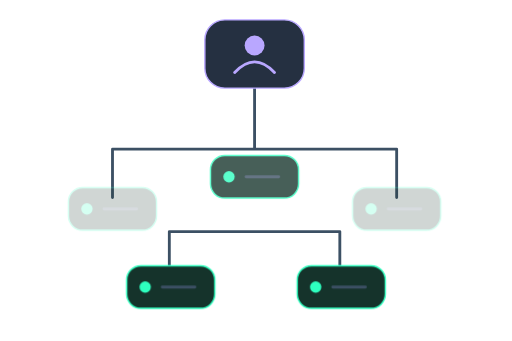
t = 0.00 s
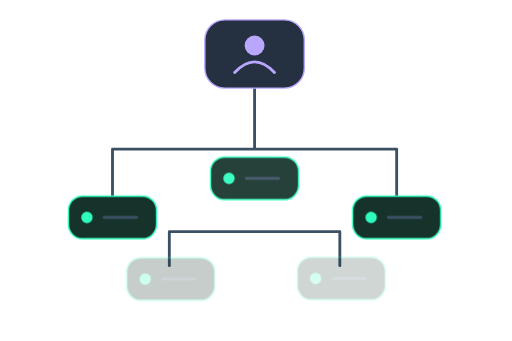
t = 4.40 s
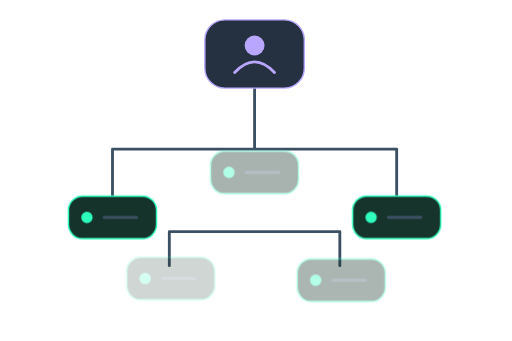
t = 5.24 s
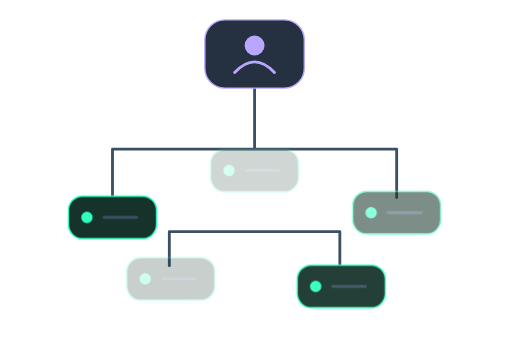
t = 6.08 s
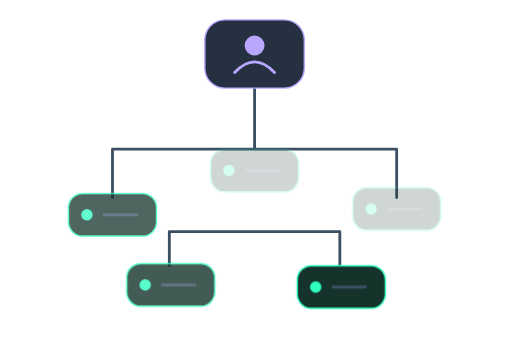
t = 6.92 s
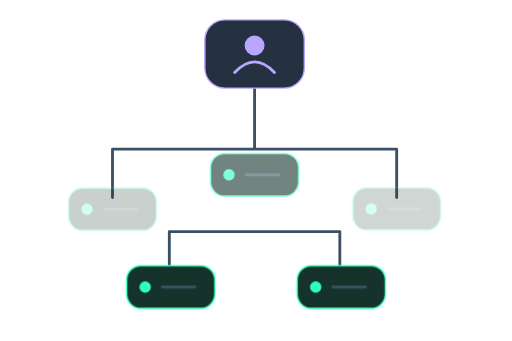
t = 7.76 s

The animated SVG that drew these frames (rendered in a browser with its animation timeline set to each time). Animation: 10 CSS @keyframes rules; frames cover the first 7.76 s, repeats indefinitely.

<svg xmlns="http://www.w3.org/2000/svg" width="360" height="240" viewBox="0 0 360 240" role="img" aria-labelledby="title"><title id="title">Tree</title><defs>
<linearGradient id="surface" x2="1" y2="1"><stop stop-color="#07110f" /><stop offset=".55" stop-color="#080d16" /><stop offset="1" stop-color="#141126" /></linearGradient>
<linearGradient id="edge"><stop stop-color="#2effbf" stop-opacity=".65" /><stop offset=".55" stop-color="#b9a7ff" stop-opacity=".15" /><stop offset="1" stop-color="#b9a7ff" stop-opacity=".65" /></linearGradient>
<radialGradient id="mint-glow"><stop stop-color="#2effbf" stop-opacity=".18" /><stop offset="1" stop-color="#2effbf" stop-opacity="0" /></radialGradient>
<radialGradient id="purple-glow"><stop stop-color="#b9a7ff" stop-opacity=".18" /><stop offset="1" stop-color="#b9a7ff" stop-opacity="0" /></radialGradient>
<filter id="glow" x="-50%" y="-50%" width="200%" height="200%"><feGaussianBlur stdDeviation="3" /></filter>

</defs>
<style>
text{font-family:Arial,Helvetica,sans-serif;fill:#f4f7fb}
.mono{font-family:'Courier New',monospace}
.muted{fill:#aab3c0}.soft{fill:#7d8d9b}
.flow{stroke-dasharray:12 160;animation:flow 8s linear infinite}
.dash{stroke-dasharray:3 9;animation:dash 8s linear infinite}
.float{animation:float 8s ease-in-out infinite}
.breath{animation:breath 4s ease-in-out infinite}
.glint{animation:glint 4s ease-in-out infinite}
.spin{transform-box:fill-box;transform-origin:center;animation:spin 24s linear infinite}
.signal{animation:signal 4s ease-in-out infinite}
.orbit{transform-box:fill-box;transform-origin:center;animation:spin 8s linear infinite}
.drift{animation:drift 8s ease-in-out infinite}
.meter{transform-box:fill-box;transform-origin:bottom;animation:meter 4s ease-in-out infinite}
@keyframes flow{to{stroke-dashoffset:-688}}
@keyframes dash{to{stroke-dashoffset:-96}}
@keyframes float{0%,100%{transform:translateY(0)}50%{transform:translateY(-6px)}}
@keyframes breath{0%,100%{opacity:.3}50%{opacity:.8}}
@keyframes glint{0%,100%{opacity:.18}50%{opacity:.9}}
@keyframes spin{to{transform:rotate(360deg)}}
@keyframes signal{0%,100%{opacity:.35}50%{opacity:1}}
@keyframes drift{0%,100%{transform:translate(0,0)}50%{transform:translate(4px,-12px)}}
@keyframes meter{0%,100%{transform:scaleY(.3);opacity:.35}50%{transform:scaleY(1);opacity:.75}}
@media(prefers-reduced-motion:reduce){*{animation:none!important}}

.tree-branch{animation:treeBranch 8s ease-in-out infinite}@keyframes treeBranch{0%,14%,100%{opacity:.2;transform:translateY(-6px)}35%,78%{opacity:1;transform:translateY(0)}}
@media(prefers-reduced-motion:reduce){*{animation:none!important}}</style><g transform="translate(20 0)"><g data-project-scene="true"><path d="M159 60V105M59 139V105H259V139M99 187V163H219V187" fill="none" stroke="#3c5064" stroke-width="2" stroke-linecap="round" stroke-linejoin="round" /><rect x="124" y="14" width="70" height="48" rx="14" fill="#253041" stroke="#b9a7ff" /><circle cx="159" cy="32" r="7" fill="#b9a7ff" /><path d="M145 51Q159 36 173 51" fill="none" stroke="#b9a7ff" stroke-width="2" stroke-linecap="round" stroke-linejoin="round" /><g class="tree-branch" style="animation-delay:-0.0s"><rect x="28" y="138" width="62" height="30" rx="10" fill="#15332b" stroke="#2effbf" /><circle cx="41" cy="153" r="4" fill="#2effbf" /><path d="M53 153H76" fill="none" stroke="#3c5064" stroke-width="2" stroke-linecap="round" stroke-linejoin="round" /></g><g class="tree-branch" style="animation-delay:-1.1s"><rect x="228" y="138" width="62" height="30" rx="10" fill="#15332b" stroke="#2effbf" /><circle cx="241" cy="153" r="4" fill="#2effbf" /><path d="M253 153H276" fill="none" stroke="#3c5064" stroke-width="2" stroke-linecap="round" stroke-linejoin="round" /></g><g class="tree-branch" style="animation-delay:-2.2s"><rect x="128" y="111" width="62" height="30" rx="10" fill="#15332b" stroke="#2effbf" /><circle cx="141" cy="126" r="4" fill="#2effbf" /><path d="M153 126H176" fill="none" stroke="#3c5064" stroke-width="2" stroke-linecap="round" stroke-linejoin="round" /></g><g class="tree-branch" style="animation-delay:-3.3000000000000003s"><rect x="69" y="187" width="62" height="30" rx="10" fill="#15332b" stroke="#2effbf" /><circle cx="82" cy="202" r="4" fill="#2effbf" /><path d="M94 202H117" fill="none" stroke="#3c5064" stroke-width="2" stroke-linecap="round" stroke-linejoin="round" /></g><g class="tree-branch" style="animation-delay:-4.4s"><rect x="189" y="187" width="62" height="30" rx="10" fill="#15332b" stroke="#2effbf" /><circle cx="202" cy="202" r="4" fill="#2effbf" /><path d="M214 202H237" fill="none" stroke="#3c5064" stroke-width="2" stroke-linecap="round" stroke-linejoin="round" /></g></g></g></svg>
